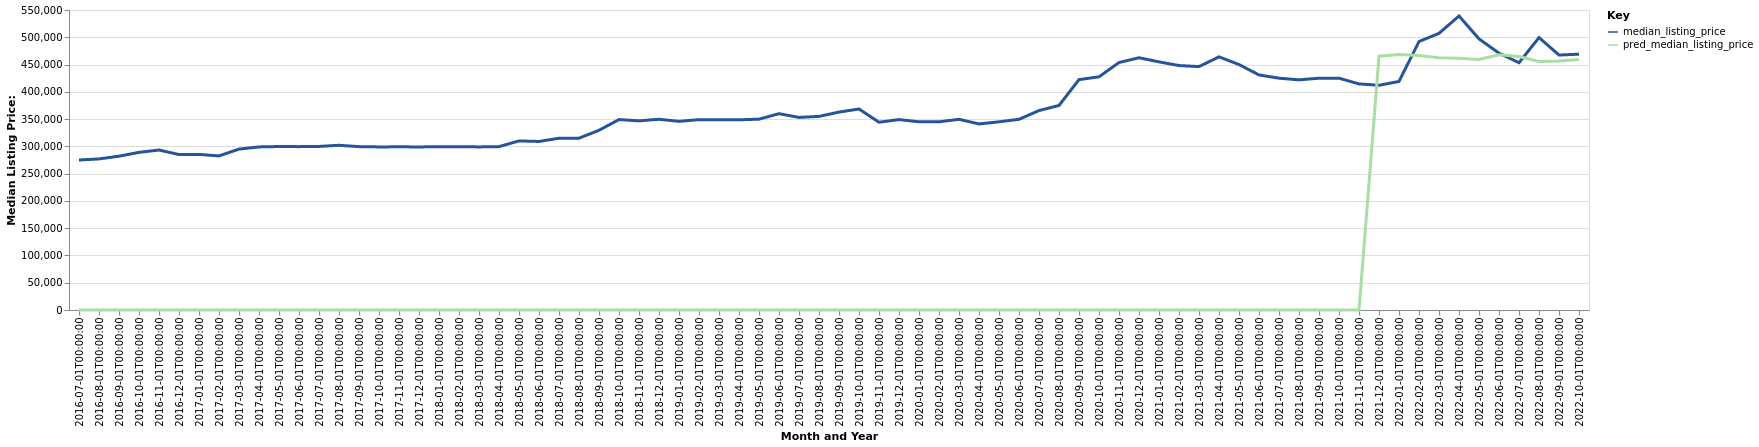

The data file committed next to this chart (first rows):
date, time_idx, median_listing_price, thirty_year_interest_rate_five, month, county_name, active_listing_count, pred_median_listing_price, month_year
2016-07-01, 0, 275000, 3.72, 7, Ruidoso, NM, 701.0, 0, Jul-2016
2016-08-01, 1, 277000, 3.73, 8, Ruidoso, NM, 675.0, 0, Aug-2016
2016-09-01, 2, 282000, 3.66, 9, Ruidoso, NM, 629.0, 0, Sep-2016
2016-10-01, 3, 289000, 3.64, 10, Ruidoso, NM, 568.0, 0, Oct-2016
2016-11-01, 4, 293300, 3.66, 11, Ruidoso, NM, 541.0, 0, Nov-2016
2016-12-01, 5, 285000, 3.48, 12, Ruidoso, NM, 510.0, 0, Dec-2016
2017-01-01, 6, 285250, 3.45, 1, Ruidoso, NM, 498.0, 0, Jan-2017
2017-02-01, 7, 282500, 3.5, 2, Ruidoso, NM, 480.0, 0, Feb-2017
2017-03-01, 8, 295000, 3.52, 3, Ruidoso, NM, 500.0, 0, Mar-2017
2017-04-01, 9, 299000, 4.03, 4, Ruidoso, NM, 520.0, 0, Apr-2017
2017-05-01, 10, 299700, 4.32, 5, Ruidoso, NM, 552.0, 0, May-2017
2017-06-01, 11, 299500, 4.2, 6, Ruidoso, NM, 596.0, 0, Jun-2017
2017-07-01, 12, 299900, 4.19, 7, Ruidoso, NM, 603.0, 0, Jul-2017
2017-08-01, 13, 301975, 4.3, 8, Ruidoso, NM, 571.0, 0, Aug-2017
2017-09-01, 14, 299500, 4.1, 9, Ruidoso, NM, 536.0, 0, Sep-2017
2017-10-01, 15, 299000, 4.05, 10, Ruidoso, NM, 502.0, 0, Oct-2017
2017-11-01, 16, 299127, 3.94, 11, Ruidoso, NM, 475.0, 0, Nov-2017
2017-12-01, 17, 299000, 4.03, 12, Ruidoso, NM, 453.0, 0, Dec-2017
2018-01-01, 18, 299250, 3.93, 1, Ruidoso, NM, 426.0, 0, Jan-2018
2018-02-01, 19, 299500, 3.83, 2, Ruidoso, NM, 425.0, 0, Feb-2018
2018-03-01, 20, 299000, 3.94, 3, Ruidoso, NM, 442.0, 0, Mar-2018
2018-04-01, 21, 299500, 3.95, 4, Ruidoso, NM, 453.0, 0, Apr-2018
2018-05-01, 22, 310000, 3.99, 5, Ruidoso, NM, 474.0, 0, May-2018
2018-06-01, 23, 309000, 4.15, 6, Ruidoso, NM, 520.0, 0, Jun-2018
2018-07-01, 24, 314925, 4.4, 7, Ruidoso, NM, 516.0, 0, Jul-2018
2018-08-01, 25, 315000, 4.46, 8, Ruidoso, NM, 490.0, 0, Aug-2018
2018-09-01, 26, 329500, 4.58, 9, Ruidoso, NM, 445.0, 0, Sep-2018
2018-10-01, 27, 349125, 4.66, 10, Ruidoso, NM, 395.0, 0, Oct-2018
2018-11-01, 28, 346750, 4.62, 11, Ruidoso, NM, 369.0, 0, Nov-2018
2018-12-01, 29, 349700, 4.54, 12, Ruidoso, NM, 348.0, 0, Dec-2018
2019-01-01, 30, 345875, 4.6, 1, Ruidoso, NM, 340.0, 0, Jan-2019
2019-02-01, 31, 349000, 4.72, 2, Ruidoso, NM, 338.0, 0, Feb-2019
2019-03-01, 32, 348786, 4.9, 3, Ruidoso, NM, 349.0, 0, Mar-2019
2019-04-01, 33, 348661, 4.94, 4, Ruidoso, NM, 372.0, 0, Apr-2019
2019-05-01, 34, 349900, 4.75, 5, Ruidoso, NM, 396.0, 0, May-2019
2019-06-01, 35, 359900, 4.51, 6, Ruidoso, NM, 434.0, 0, Jun-2019
2019-07-01, 36, 353075, 4.41, 7, Ruidoso, NM, 455.0, 0, Jul-2019
2019-08-01, 37, 354964, 4.41, 8, Ruidoso, NM, 423.0, 0, Aug-2019
2019-09-01, 38, 362859, 4.2, 9, Ruidoso, NM, 378.0, 0, Sep-2019
2019-10-01, 39, 368500, 4.14, 10, Ruidoso, NM, 338.0, 0, Oct-2019
2019-11-01, 40, 344250, 3.84, 11, Ruidoso, NM, 331.0, 0, Nov-2019
2019-12-01, 41, 349125, 3.81, 12, Ruidoso, NM, 316.0, 0, Dec-2019
2020-01-01, 42, 345000, 3.75, 1, Ruidoso, NM, 298.0, 0, Jan-2020
2020-02-01, 43, 345000, 3.73, 2, Ruidoso, NM, 289.0, 0, Feb-2020
2020-03-01, 44, 349625, 3.78, 3, Ruidoso, NM, 290.0, 0, Mar-2020
2020-04-01, 45, 341125, 3.75, 4, Ruidoso, NM, 316.0, 0, Apr-2020
2020-05-01, 46, 345000, 3.74, 5, Ruidoso, NM, 318.0, 0, May-2020
2020-06-01, 47, 349625, 3.72, 6, Ruidoso, NM, 300.0, 0, Jun-2020
2020-07-01, 48, 365625, 3.49, 7, Ruidoso, NM, 287.0, 0, Jul-2020
2020-08-01, 49, 375000, 3.65, 8, Ruidoso, NM, 260.0, 0, Aug-2020
2020-09-01, 50, 422375, 3.33, 9, Ruidoso, NM, 238.0, 0, Sep-2020
2020-10-01, 51, 427500, 3.28, 10, Ruidoso, NM, 214.0, 0, Oct-2020
2020-11-01, 52, 453700, 3.21, 11, Ruidoso, NM, 221.0, 0, Nov-2020
2020-12-01, 53, 462450, 3.07, 12, Ruidoso, NM, 227.0, 0, Dec-2020
2021-01-01, 54, 454900, 2.99, 1, Ruidoso, NM, 220.0, 0, Jan-2021
2021-02-01, 55, 448138, 2.93, 2, Ruidoso, NM, 223.0, 0, Feb-2021
2021-03-01, 56, 446250, 2.88, 3, Ruidoso, NM, 238.0, 0, Mar-2021
2021-04-01, 57, 464125, 2.84, 4, Ruidoso, NM, 241.0, 0, Apr-2021
2021-05-01, 58, 450000, 2.71, 5, Ruidoso, NM, 254.0, 0, May-2021
2021-06-01, 59, 431000, 2.79, 6, Ruidoso, NM, 279.0, 0, Jun-2021
... 16 more rows
